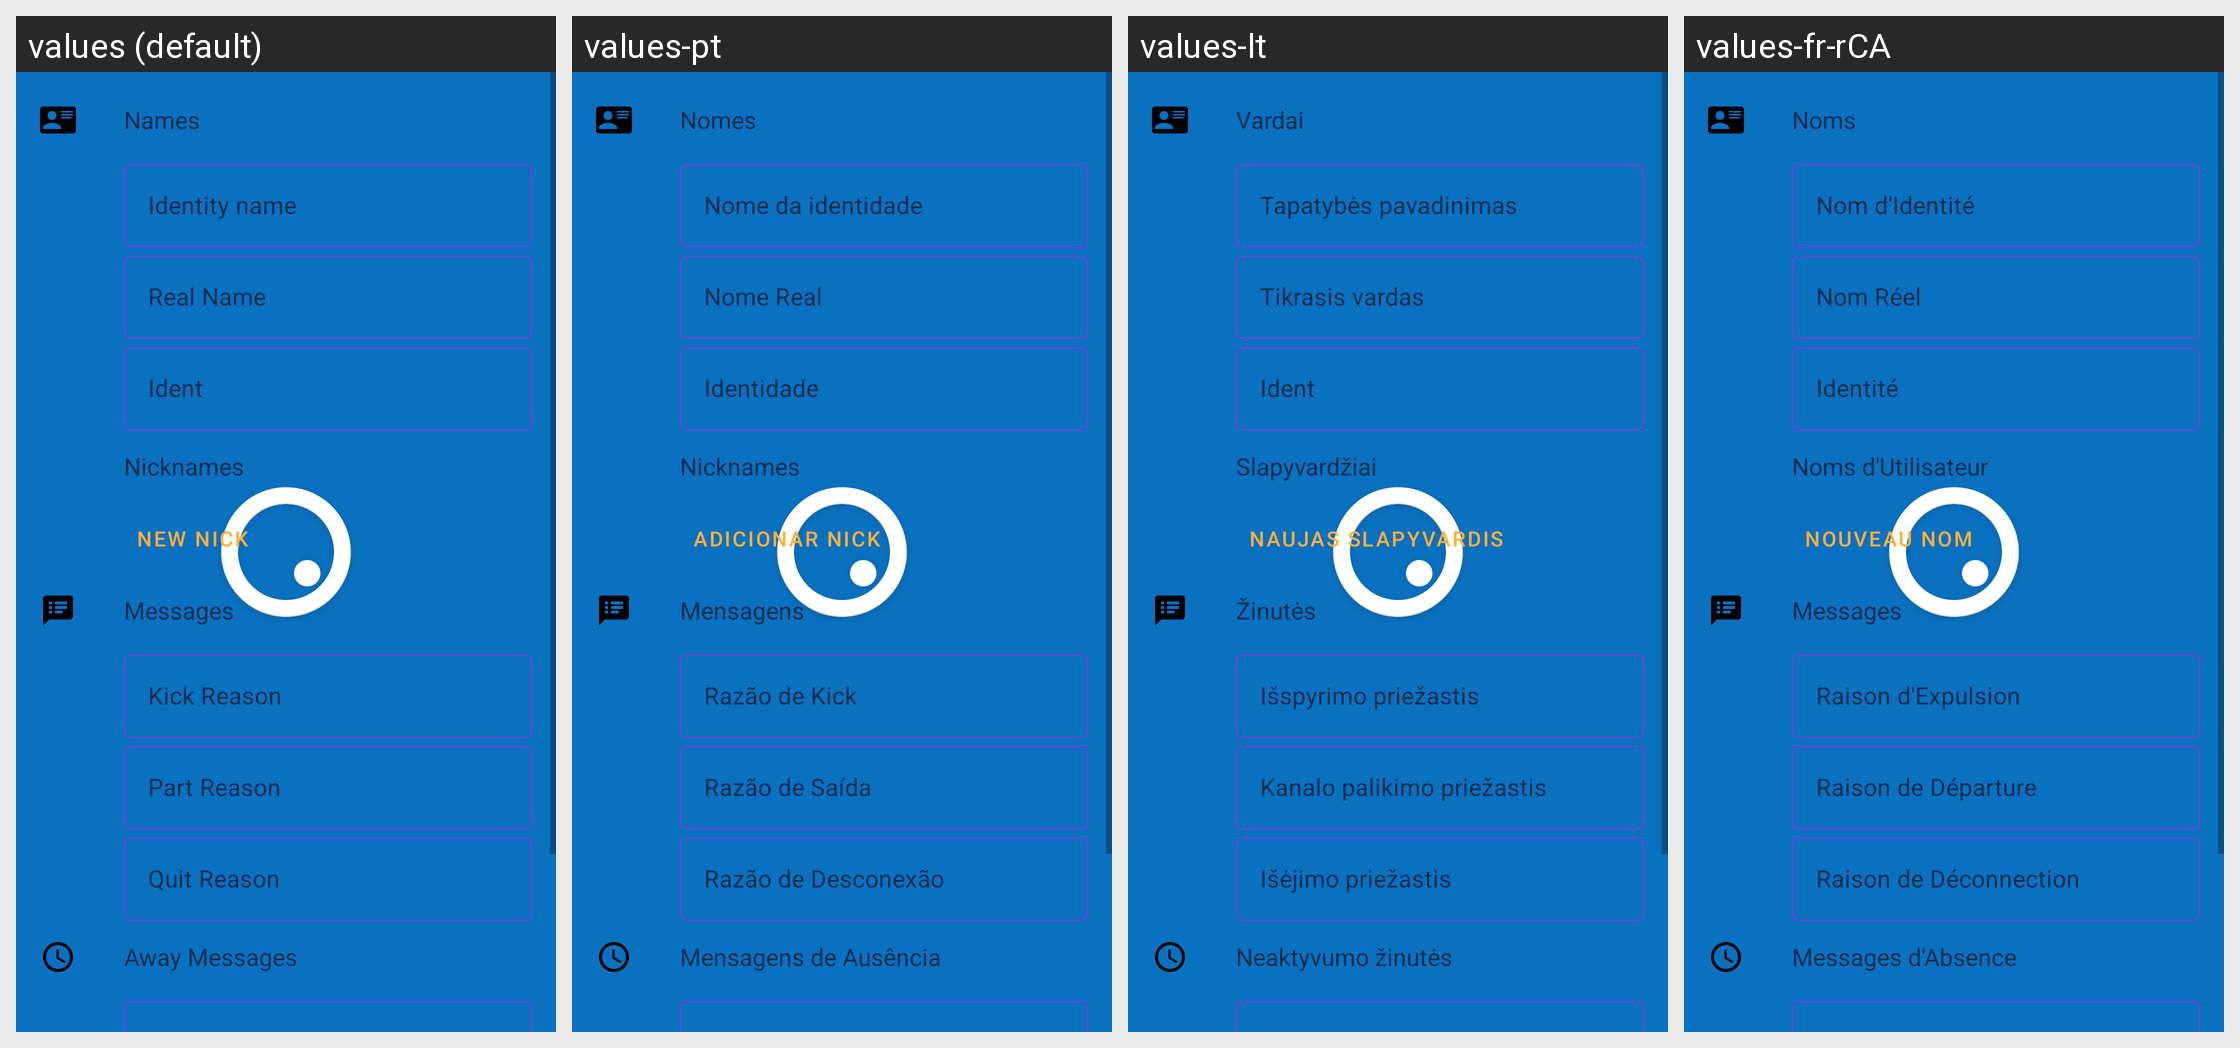

This grid shows one Android layout under several languages. Give, for every string resource on the screen, its name, the default text and each shown locale's text.
Android screen res/layout/settings_identity.xml rendered under 4 locales, left to right: values (default), values-pt, values-lt, values-fr-rCA. Device: Nexus 5 (rendered at 1080×1920; each locale shown at half size, 540×960, under a caption strip naming it); theme Theme.SplashTheme.
Other locales in the repository, not shown: values-de, values-en-rGB, values-fr, values-it, values-nl, values-pt-rBR, values-sr.
Strings drawn on this screen, with the default value and each locale's value (text and hints the layout hard-codes, and strings that could not be matched under every locale, appear in the picture but are not listed):

settings_identity_names
  values: Names
  values-pt: Nomes
  values-lt: Vardai
  values-fr-rCA: Noms

settings_identity_identity_name
  values: Identity name
  values-pt: Nome da identidade
  values-lt: Tapatybės pavadinimas
  values-fr-rCA: Nom d'Identité

settings_identity_real_name
  values: Real Name
  values-pt: Nome Real
  values-lt: Tikrasis vardas
  values-fr-rCA: Nom Réel

settings_identity_ident
  values: Ident
  values-pt: Identidade
  values-lt: Ident
  values-fr-rCA: Identité

settings_identity_nicks
  values: Nicknames
  values-pt: Nicknames
  values-lt: Slapyvardžiai
  values-fr-rCA: Noms d'Utilisateur

settings_identity_messages
  values: Messages
  values-pt: Mensagens
  values-lt: Žinutės
  values-fr-rCA: Messages

settings_identity_kick_reason
  values: Kick Reason
  values-pt: Razão de Kick
  values-lt: Išspyrimo priežastis
  values-fr-rCA: Raison d'Expulsion

settings_identity_part_reason
  values: Part Reason
  values-pt: Razão de Saída
  values-lt: Kanalo palikimo priežastis
  values-fr-rCA: Raison de Départure

settings_identity_quit_reason
  values: Quit Reason
  values-pt: Razão de Desconexão
  values-lt: Išėjimo priežastis
  values-fr-rCA: Raison de Déconnection

settings_identity_away
  values: Away Messages
  values-pt: Mensagens de Ausência
  values-lt: Neaktyvumo žinutės
  values-fr-rCA: Messages d'Absence
